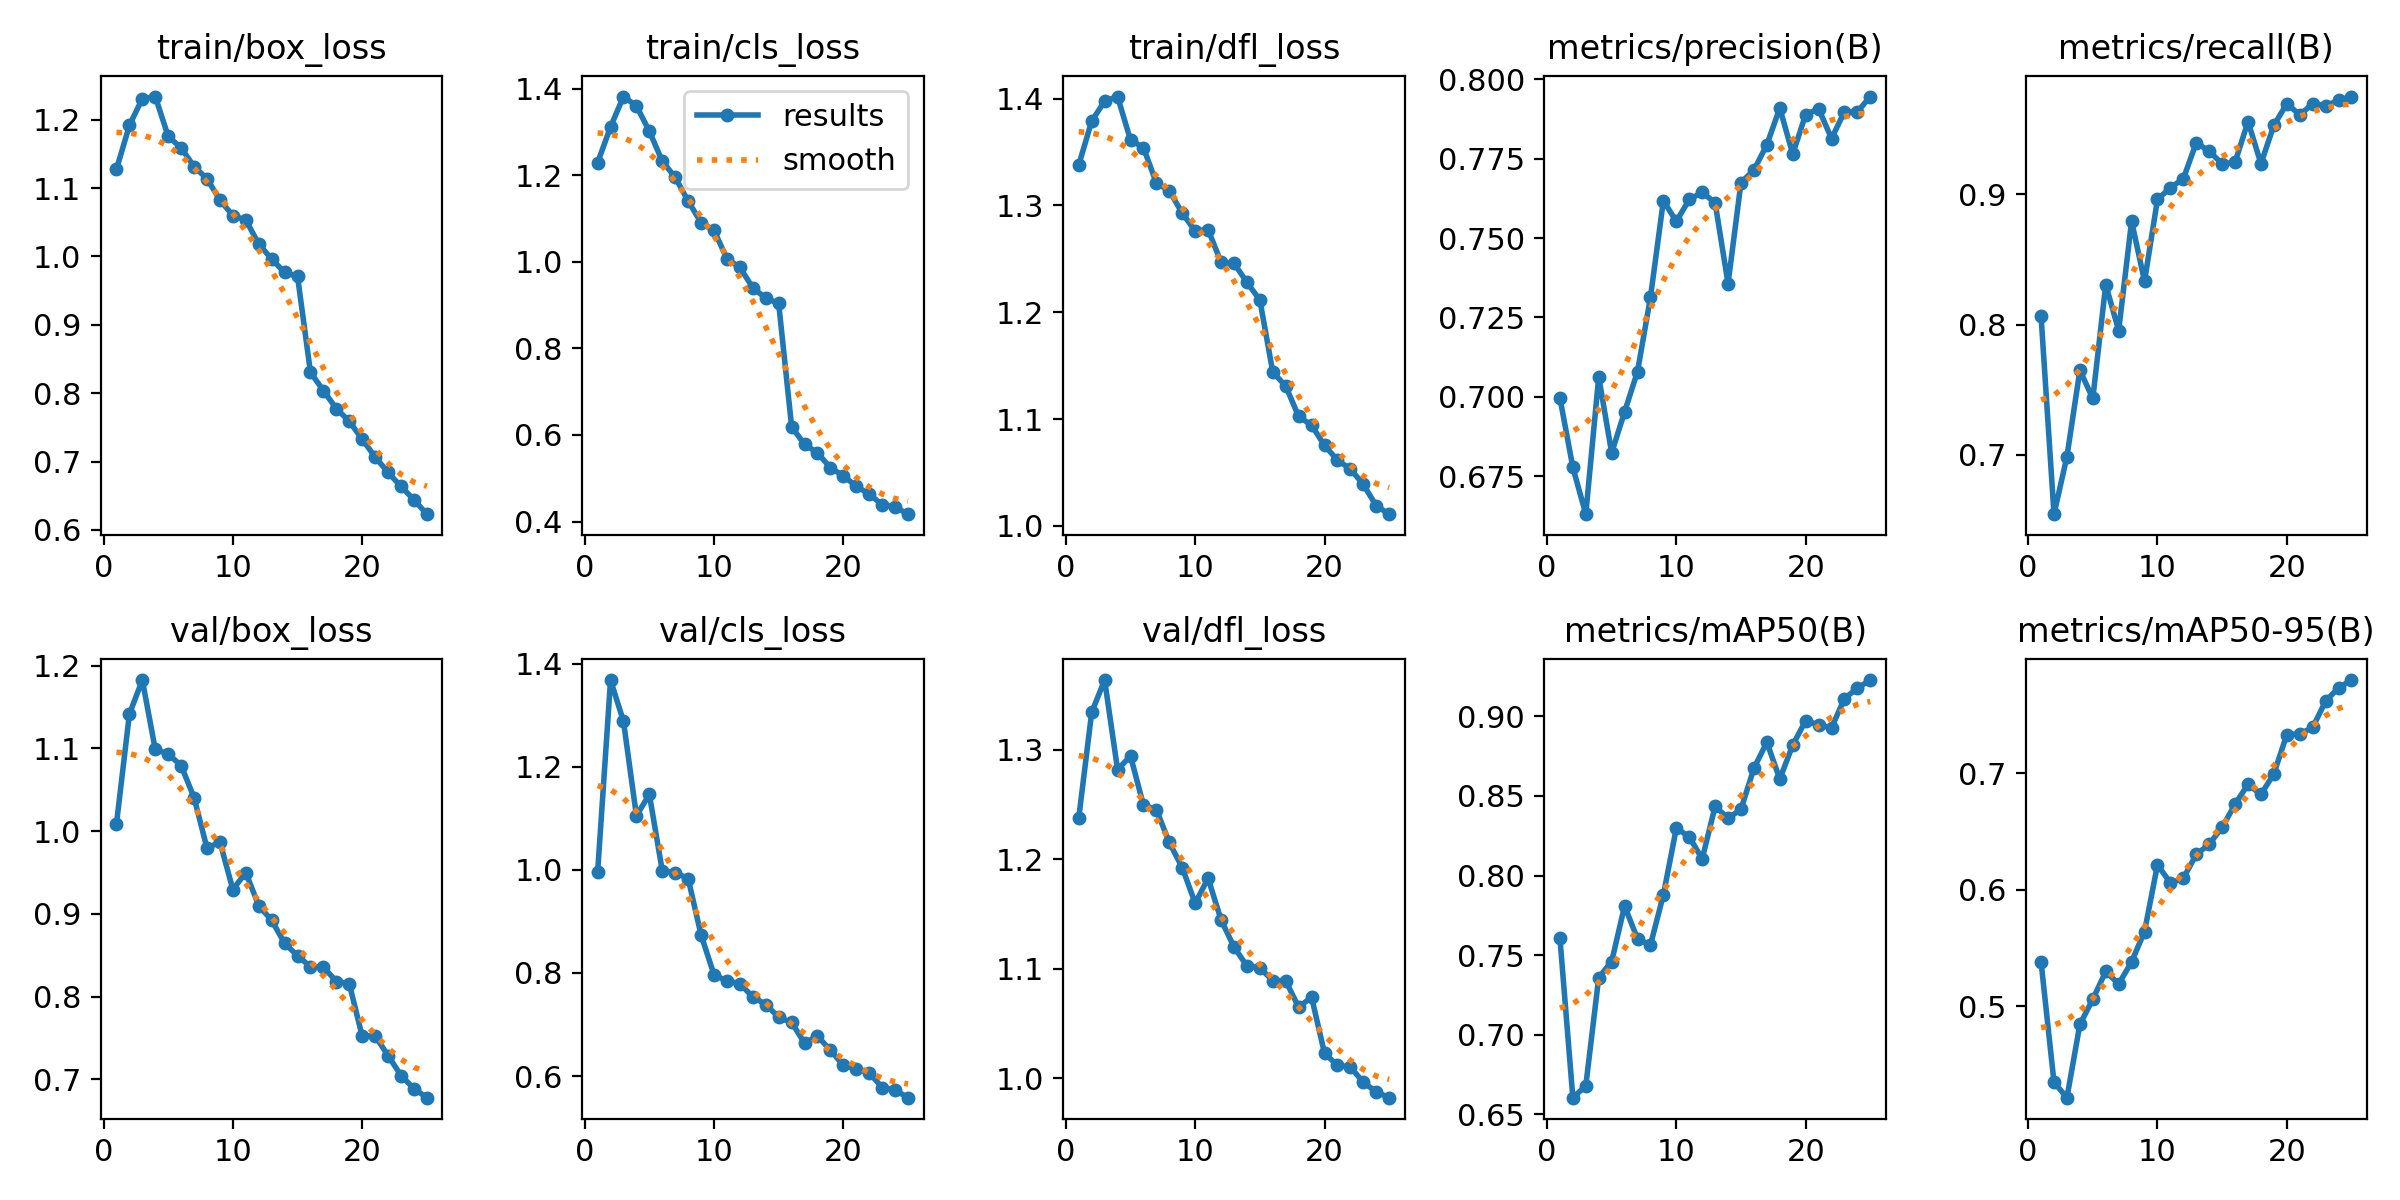

The table this chart was drawn from, first rows:
epoch, time, train/box_loss, train/cls_loss, train/dfl_loss, metrics/precision(B), metrics/recall(B), metrics/mAP50(B), metrics/mAP50-95(B), val/box_loss, val/cls_loss, val/dfl_loss, lr/pg0, lr/pg1, lr/pg2
1, 93.33, 1.128, 1.229, 1.338, 0.6997, 0.8064, 0.7609, 0.5381, 1.009, 0.995, 1.238, 0.0004752, 0.0004752, 0.0004752
2, 177.6, 1.192, 1.311, 1.379, 0.6778, 0.6544, 0.6605, 0.4347, 1.141, 1.368, 1.334, 0.0009138, 0.0009138, 0.0009138
3, 258.5, 1.231, 1.381, 1.398, 0.6631, 0.6986, 0.6679, 0.4215, 1.183, 1.288, 1.364, 0.001315, 0.001315, 0.001315
4, 339.2, 1.234, 1.36, 1.402, 0.7063, 0.7648, 0.7359, 0.4844, 1.099, 1.105, 1.282, 0.001259, 0.001259, 0.001259
5, 420.3, 1.176, 1.301, 1.361, 0.6824, 0.7433, 0.746, 0.506, 1.093, 1.146, 1.294, 0.001203, 0.001203, 0.001203
6, 500.2, 1.159, 1.232, 1.354, 0.6953, 0.8306, 0.7809, 0.5299, 1.079, 0.9982, 1.249, 0.001146, 0.001146, 0.001146
7, 580.4, 1.132, 1.195, 1.321, 0.708, 0.7954, 0.7602, 0.5191, 1.04, 0.9948, 1.245, 0.001089, 0.001089, 0.001089
8, 660.1, 1.114, 1.14, 1.314, 0.7313, 0.8794, 0.7563, 0.5381, 0.9794, 0.983, 1.215, 0.001033, 0.001033, 0.001033
9, 738.8, 1.083, 1.09, 1.293, 0.7618, 0.8332, 0.7879, 0.5642, 0.9869, 0.8737, 1.192, 0.0009763, 0.0009763, 0.0009763
10, 817.7, 1.06, 1.073, 1.276, 0.7552, 0.896, 0.8297, 0.6214, 0.9294, 0.7968, 1.16, 0.0009197, 0.0009197, 0.0009197
11, 897.4, 1.053, 1.007, 1.277, 0.7621, 0.905, 0.8243, 0.6059, 0.95, 0.7844, 1.183, 0.0008631, 0.0008631, 0.0008631
12, 977.1, 1.018, 0.9871, 1.247, 0.7644, 0.9119, 0.8104, 0.6099, 0.91, 0.7793, 1.145, 0.0008065, 0.0008065, 0.0008065
13, 1056, 0.9962, 0.9395, 1.246, 0.7611, 0.9396, 0.8434, 0.6303, 0.8922, 0.7535, 1.12, 0.0007499, 0.0007499, 0.0007499
14, 1134, 0.9766, 0.9161, 1.228, 0.7357, 0.933, 0.8359, 0.6391, 0.8646, 0.7389, 1.102, 0.0006934, 0.0006934, 0.0006934
15, 1213, 0.9708, 0.9036, 1.212, 0.7674, 0.9233, 0.8416, 0.6537, 0.8494, 0.7139, 1.101, 0.0006368, 0.0006368, 0.0006368
16, 1290, 0.8305, 0.6188, 1.144, 0.7714, 0.9245, 0.8674, 0.6735, 0.8361, 0.7042, 1.089, 0.0005802, 0.0005802, 0.0005802
17, 1364, 0.8039, 0.5782, 1.131, 0.7793, 0.9558, 0.8837, 0.6906, 0.836, 0.6639, 1.089, 0.0005236, 0.0005236, 0.0005236
18, 1438, 0.7774, 0.5586, 1.102, 0.7909, 0.9236, 0.8606, 0.6819, 0.8183, 0.6778, 1.065, 0.000467, 0.000467, 0.000467
19, 1513, 0.7589, 0.5242, 1.094, 0.7764, 0.9529, 0.8819, 0.6996, 0.8158, 0.6501, 1.074, 0.0004104, 0.0004104, 0.0004104
20, 1588, 0.7326, 0.5054, 1.075, 0.7888, 0.9695, 0.8972, 0.7333, 0.7521, 0.6211, 1.023, 0.0003538, 0.0003538, 0.0003538
21, 1662, 0.7066, 0.4815, 1.062, 0.7907, 0.961, 0.8946, 0.7339, 0.7527, 0.6139, 1.012, 0.0002972, 0.0002972, 0.0002972
22, 1738, 0.684, 0.4635, 1.053, 0.7813, 0.9694, 0.8928, 0.7395, 0.7287, 0.6067, 1.01, 0.0002406, 0.0002406, 0.0002406
23, 1812, 0.6636, 0.4386, 1.039, 0.7897, 0.9679, 0.9111, 0.762, 0.7048, 0.5778, 0.9962, 0.0001841, 0.0001841, 0.0001841
24, 1888, 0.644, 0.4337, 1.019, 0.7897, 0.972, 0.9176, 0.7734, 0.6888, 0.5728, 0.9875, 0.0001275, 0.0001275, 0.0001275
25, 1963, 0.623, 0.417, 1.011, 0.7945, 0.975, 0.9227, 0.7801, 0.678, 0.5582, 0.9821, 7.08784e-05, 7.08784e-05, 7.08784e-05
